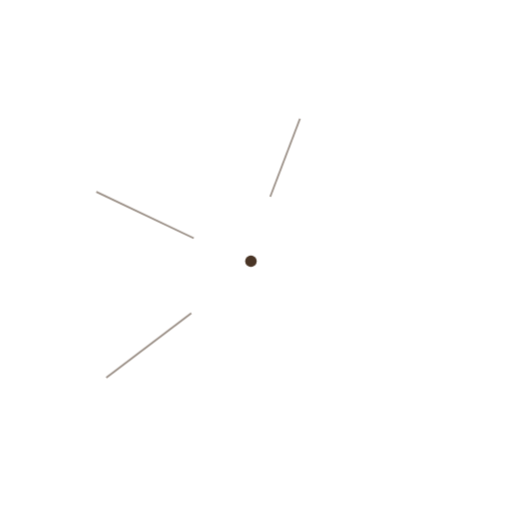
t = 0.00 s
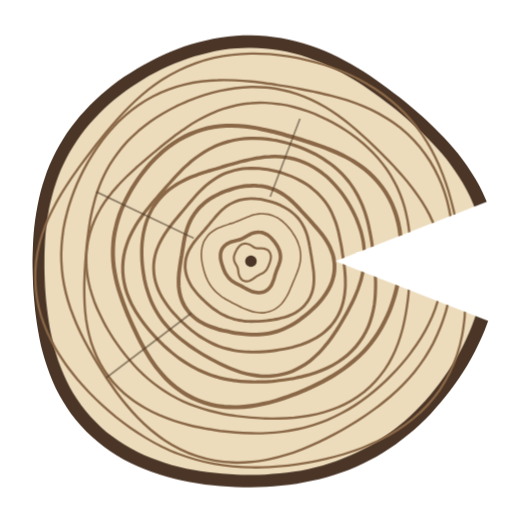
t = 1.50 s
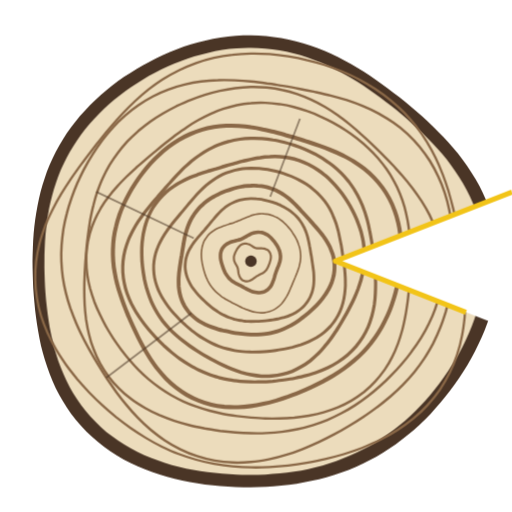
t = 1.90 s
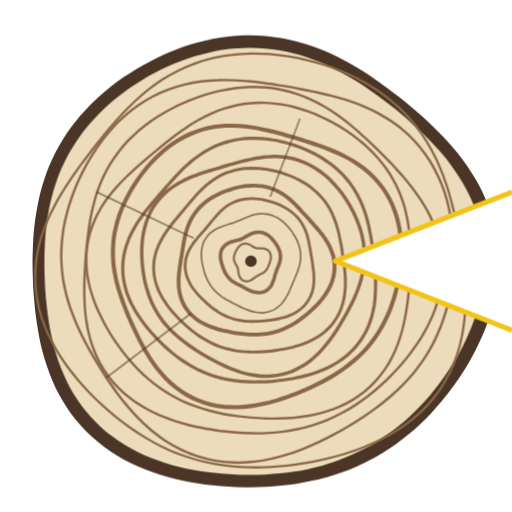
t = 2.30 s
t = 2.70 s: frame unchanged from t = 2.30 s, image omitted
t = 3.10 s: frame unchanged from t = 2.30 s, image omitted

The animated SVG that drew these frames (rendered in a browser with its animation timeline set to each time). Animation: 2 CSS @keyframes rules; one cycle of 3.10 s.

<svg viewBox="0 0 400 400" xmlns="http://www.w3.org/2000/svg" width="400" height="400">
<style>
.bark{fill:#4a3526}.wood{fill:#ecdcbc}.ring{stroke:#8a6847;stroke-linecap:round}
.check{stroke:#4a3526;stroke-width:1.4;opacity:.55}.pith{fill:#4a3526}
.kerf{stroke:#f2c418;stroke-width:4;stroke-linejoin:round}
@media (prefers-reduced-motion:no-preference){
.ring{stroke-dasharray:1200;stroke-dashoffset:1200;animation:g 1.6s cubic-bezier(.3,.6,.2,1) forwards;animation-delay:calc(var(--i)*70ms)}
.kerf{stroke-dasharray:340;stroke-dashoffset:340;animation:g .7s ease-out 1.5s forwards}
.wood,.bark{animation:f .6s ease-out both}}
@keyframes g{to{stroke-dashoffset:0}}@keyframes f{from{opacity:0}}
</style><defs><clipPath id="notch"><path d="M0 0H400V400H0Z M400 150 L262 204 L400 258Z" clip-rule="evenodd"/></clipPath></defs>
<g clip-path="url(#notch)">
<path class="bark" d="M389.4 204.0C389.5 208.1 389.3 212.2 388.9 216.3C388.5 220.3 388.0 224.4 387.2 228.4C386.5 232.4 385.6 236.4 384.5 240.4C383.4 244.3 382.2 248.2 380.9 252.0C379.5 255.9 378.0 259.7 376.4 263.4C374.7 267.1 373.0 270.8 371.1 274.4C369.3 278.0 367.3 281.5 365.3 285.0C363.2 288.4 361.1 291.9 358.8 295.2C356.6 298.5 354.3 301.8 351.8 305.0C349.4 308.2 346.9 311.3 344.3 314.4C341.7 317.5 339.1 320.4 336.3 323.4C333.5 326.3 330.7 329.1 327.8 331.8C324.8 334.5 321.8 337.2 318.7 339.7C315.6 342.3 312.4 344.7 309.2 347.1C305.9 349.4 302.5 351.6 299.1 353.7C295.7 355.8 292.2 357.8 288.6 359.6C285.1 361.5 281.4 363.2 277.8 364.8C274.1 366.4 270.3 367.9 266.6 369.2C262.8 370.6 258.9 371.8 255.1 372.9C251.2 373.9 247.3 374.9 243.4 375.7C239.5 376.6 235.6 377.3 231.7 377.9C227.7 378.5 223.8 379.0 219.8 379.4C215.9 379.8 211.9 380.1 207.9 380.3C203.9 380.5 200.0 380.6 196.0 380.7C192.0 380.7 188.1 380.6 184.1 380.5C180.1 380.3 176.1 380.1 172.1 379.7C168.2 379.4 164.2 379.0 160.2 378.5C156.2 378.0 152.3 377.3 148.3 376.6C144.4 375.9 140.4 375.1 136.5 374.1C132.6 373.1 128.6 372.0 124.8 370.8C120.9 369.6 117.0 368.3 113.3 366.7C109.5 365.2 105.7 363.6 102.1 361.8C98.4 360.0 94.8 358.0 91.4 355.9C87.9 353.8 84.5 351.5 81.3 349.1C78.0 346.6 74.8 344.0 71.9 341.3C68.9 338.6 66.0 335.7 63.3 332.7C60.6 329.7 58.1 326.6 55.7 323.4C53.3 320.1 51.1 316.8 49.1 313.4C47.0 309.9 45.2 306.4 43.4 302.9C41.7 299.3 40.2 295.7 38.8 292.0C37.4 288.4 36.1 284.7 35.0 281.0C33.9 277.3 32.9 273.6 32.0 269.9C31.2 266.2 30.4 262.4 29.8 258.7C29.1 255.0 28.6 251.3 28.1 247.6C27.6 244.0 27.2 240.3 26.9 236.6C26.5 233.0 26.3 229.3 26.0 225.7C25.8 222.1 25.7 218.5 25.6 214.8C25.5 211.2 25.4 207.6 25.4 204.0C25.5 200.4 25.5 196.8 25.7 193.2C25.8 189.6 26.0 185.9 26.3 182.3C26.6 178.7 27.0 175.1 27.5 171.5C28.0 167.9 28.6 164.3 29.3 160.7C30.0 157.1 30.8 153.5 31.7 149.9C32.6 146.3 33.7 142.8 34.9 139.3C36.0 135.7 37.4 132.2 38.8 128.8C40.3 125.4 41.9 122.0 43.6 118.6C45.3 115.3 47.2 112.0 49.2 108.8C51.2 105.6 53.3 102.5 55.5 99.5C57.8 96.4 60.2 93.4 62.6 90.5C65.1 87.7 67.7 84.9 70.4 82.1C73.1 79.4 75.8 76.8 78.7 74.3C81.6 71.7 84.5 69.3 87.6 66.9C90.6 64.6 93.7 62.3 96.9 60.1C100.1 58.0 103.3 55.9 106.6 53.9C110.0 51.9 113.3 50.0 116.8 48.2C120.2 46.4 123.7 44.6 127.3 43.0C130.8 41.4 134.4 39.9 138.1 38.5C141.8 37.1 145.5 35.8 149.2 34.7C153.0 33.5 156.8 32.5 160.6 31.6C164.5 30.7 168.4 30.0 172.3 29.4C176.2 28.8 180.2 28.3 184.1 28.0C188.1 27.7 192.0 27.6 196.0 27.6C200.0 27.6 203.9 27.8 207.9 28.1C211.8 28.5 215.8 29.0 219.7 29.7C223.5 30.4 227.4 31.2 231.2 32.2C235.0 33.2 238.8 34.3 242.5 35.6C246.2 36.8 249.9 38.2 253.5 39.7C257.1 41.3 260.6 42.9 264.1 44.6C267.5 46.3 270.9 48.2 274.3 50.1C277.6 52.0 280.9 54.0 284.1 56.0C287.3 58.0 290.5 60.2 293.6 62.3C296.7 64.5 299.8 66.7 302.8 68.9C305.9 71.2 308.9 73.5 311.9 75.8C314.8 78.2 317.8 80.6 320.7 83.0C323.6 85.5 326.5 88.0 329.4 90.5C332.2 93.1 335.1 95.7 337.9 98.4C340.6 101.1 343.4 103.9 346.1 106.7C348.8 109.6 351.4 112.5 354.0 115.5C356.6 118.5 359.1 121.6 361.5 124.8C363.9 128.1 366.2 131.4 368.3 134.8C370.5 138.2 372.6 141.7 374.5 145.2C376.3 148.8 378.1 152.5 379.7 156.3C381.2 160.0 382.7 163.9 383.9 167.8C385.1 171.6 386.1 175.6 386.9 179.6C387.7 183.6 388.4 187.7 388.8 191.7C389.2 195.8 389.4 199.9 389.4 204.0Z"/>
<path class="wood" d="M378.7 204.0C378.7 207.9 378.5 211.7 378.2 215.6C377.8 219.4 377.3 223.3 376.6 227.1C375.9 230.9 375.0 234.6 374.0 238.4C373.1 242.1 371.9 245.8 370.6 249.4C369.3 253.0 367.9 256.6 366.4 260.1C364.9 263.6 363.2 267.1 361.5 270.5C359.8 273.9 357.9 277.2 356.0 280.5C354.0 283.8 352.0 287.0 349.9 290.2C347.8 293.3 345.6 296.4 343.3 299.5C341.0 302.5 338.6 305.5 336.2 308.4C333.8 311.2 331.2 314.1 328.6 316.8C326.0 319.6 323.3 322.2 320.6 324.8C317.8 327.4 314.9 329.9 312.0 332.3C309.1 334.7 306.1 337.0 303.0 339.2C299.9 341.4 296.7 343.5 293.5 345.5C290.3 347.5 286.9 349.4 283.6 351.1C280.2 352.9 276.8 354.5 273.3 356.0C269.8 357.6 266.3 358.9 262.7 360.2C259.1 361.5 255.5 362.6 251.9 363.7C248.2 364.7 244.5 365.6 240.9 366.4C237.2 367.2 233.4 367.9 229.7 368.4C226.0 369.0 222.3 369.5 218.5 369.9C214.8 370.3 211.0 370.5 207.3 370.7C203.5 370.9 199.8 371.0 196.0 371.0C192.2 371.1 188.5 371.0 184.7 370.8C181.0 370.7 177.2 370.5 173.5 370.1C169.7 369.8 165.9 369.4 162.2 368.9C158.4 368.4 154.7 367.8 150.9 367.1C147.2 366.4 143.5 365.6 139.8 364.7C136.1 363.8 132.4 362.8 128.7 361.6C125.1 360.4 121.4 359.1 117.9 357.7C114.3 356.3 110.8 354.7 107.3 353.0C103.9 351.3 100.5 349.4 97.2 347.4C93.9 345.4 90.7 343.3 87.7 341.0C84.6 338.7 81.6 336.2 78.8 333.6C76.0 331.1 73.3 328.3 70.7 325.5C68.2 322.7 65.8 319.7 63.5 316.7C61.3 313.7 59.2 310.5 57.2 307.3C55.3 304.1 53.5 300.7 51.9 297.4C50.3 294.0 48.8 290.6 47.5 287.2C46.1 283.7 44.9 280.3 43.9 276.8C42.8 273.3 41.9 269.8 41.0 266.3C40.2 262.8 39.5 259.2 38.8 255.7C38.2 252.2 37.7 248.8 37.2 245.3C36.7 241.8 36.4 238.3 36.0 234.9C35.7 231.4 35.4 228.0 35.2 224.5C35.0 221.1 34.9 217.7 34.8 214.3C34.7 210.8 34.6 207.4 34.7 204.0C34.7 200.6 34.7 197.2 34.9 193.8C35.0 190.3 35.2 186.9 35.5 183.5C35.8 180.1 36.2 176.7 36.7 173.3C37.1 169.8 37.7 166.4 38.3 163.0C39.0 159.6 39.8 156.2 40.7 152.9C41.5 149.5 42.5 146.1 43.7 142.8C44.8 139.5 46.1 136.2 47.4 132.9C48.8 129.7 50.3 126.5 52.0 123.3C53.6 120.2 55.4 117.1 57.3 114.1C59.2 111.1 61.2 108.1 63.3 105.2C65.4 102.3 67.7 99.5 70.0 96.8C72.3 94.1 74.8 91.4 77.3 88.9C79.8 86.3 82.5 83.8 85.2 81.4C87.9 79.0 90.7 76.7 93.6 74.5C96.4 72.3 99.4 70.1 102.4 68.1C105.4 66.0 108.5 64.1 111.6 62.2C114.7 60.3 117.9 58.5 121.2 56.8C124.4 55.1 127.7 53.5 131.1 51.9C134.4 50.4 137.8 49.0 141.3 47.7C144.8 46.4 148.3 45.2 151.8 44.1C155.4 43.0 159.0 42.0 162.6 41.2C166.2 40.3 169.9 39.6 173.6 39.0C177.3 38.5 181.0 38.0 184.8 37.8C188.5 37.5 192.3 37.3 196.0 37.4C199.7 37.4 203.5 37.6 207.2 37.9C211.0 38.2 214.7 38.7 218.4 39.3C222.0 39.9 225.7 40.7 229.3 41.7C232.9 42.6 236.5 43.6 240.0 44.8C243.5 46.0 246.9 47.3 250.3 48.7C253.7 50.2 257.1 51.7 260.3 53.3C263.6 54.9 266.8 56.7 270.0 58.4C273.2 60.2 276.3 62.1 279.3 64.0C282.4 65.9 285.4 67.9 288.3 70.0C291.3 72.0 294.2 74.1 297.1 76.2C300.0 78.4 302.8 80.5 305.6 82.8C308.4 85.0 311.2 87.3 314.0 89.6C316.7 91.9 319.5 94.3 322.2 96.7C324.9 99.1 327.5 101.6 330.2 104.1C332.8 106.7 335.4 109.3 337.9 112.0C340.5 114.7 343.0 117.5 345.4 120.3C347.8 123.2 350.2 126.1 352.4 129.2C354.6 132.2 356.8 135.4 358.8 138.6C360.9 141.8 362.8 145.1 364.6 148.5C366.4 151.9 368.0 155.4 369.5 158.9C371.0 162.5 372.3 166.1 373.4 169.8C374.6 173.4 375.5 177.2 376.3 181.0C377.1 184.8 377.6 188.6 378.0 192.4C378.4 196.3 378.6 200.1 378.7 204.0Z"/>
<g class="growth" fill="none"><path class="ring" style="--i:0" d="M211.0 204.0C210.9 204.4 210.8 204.8 210.7 205.2C210.5 205.6 210.4 206.0 210.2 206.4C210.1 206.8 209.9 207.2 209.8 207.6C209.6 208.0 209.5 208.3 209.3 208.7C209.1 209.1 208.9 209.4 208.7 209.8C208.5 210.1 208.3 210.4 208.1 210.8C207.8 211.1 207.6 211.4 207.3 211.7C207.0 212.0 206.7 212.2 206.4 212.5C206.1 212.7 205.8 212.9 205.4 213.2C205.1 213.4 204.8 213.5 204.4 213.7C204.1 213.9 203.7 214.1 203.4 214.2C203.0 214.4 202.7 214.5 202.4 214.7C202.0 214.9 201.7 215.0 201.4 215.2C201.1 215.4 200.8 215.6 200.4 215.8C200.1 216.0 199.8 216.3 199.5 216.5C199.1 216.7 198.8 217.0 198.4 217.3C198.0 217.5 197.7 217.8 197.3 218.1C196.9 218.3 196.4 218.6 196.0 218.8C195.6 219.0 195.1 219.2 194.6 219.4C194.1 219.5 193.6 219.6 193.1 219.7C192.7 219.7 192.1 219.7 191.7 219.7C191.2 219.6 190.7 219.5 190.3 219.3C189.8 219.1 189.4 218.8 189.0 218.5C188.6 218.2 188.3 217.9 188.0 217.5C187.7 217.1 187.4 216.6 187.2 216.2C187.0 215.7 186.8 215.3 186.7 214.8C186.5 214.3 186.4 213.8 186.3 213.4C186.2 212.9 186.2 212.5 186.1 212.0C186.1 211.6 186.0 211.2 186.0 210.8C185.9 210.4 185.8 210.1 185.7 209.7C185.7 209.4 185.6 209.1 185.4 208.8C185.3 208.5 185.2 208.2 185.0 207.9C184.9 207.6 184.7 207.3 184.5 207.0C184.4 206.7 184.2 206.4 184.0 206.1C183.8 205.7 183.6 205.4 183.5 205.1C183.3 204.7 183.2 204.4 183.0 204.0C182.9 203.6 182.8 203.3 182.8 202.9C182.7 202.5 182.7 202.1 182.7 201.7C182.7 201.3 182.7 200.9 182.7 200.6C182.8 200.2 182.9 199.8 183.0 199.4C183.1 199.0 183.2 198.7 183.4 198.3C183.5 197.9 183.7 197.5 183.8 197.2C184.0 196.8 184.2 196.5 184.4 196.1C184.6 195.7 184.7 195.4 185.0 195.0C185.2 194.7 185.4 194.3 185.6 193.9C185.9 193.6 186.1 193.3 186.4 192.9C186.7 192.6 187.0 192.3 187.3 192.0C187.7 191.7 188.0 191.4 188.4 191.2C188.7 191.0 189.1 190.8 189.6 190.6C190.0 190.5 190.4 190.3 190.9 190.3C191.3 190.2 191.8 190.2 192.2 190.3C192.7 190.3 193.1 190.4 193.5 190.5C194.0 190.6 194.4 190.8 194.8 191.0C195.2 191.2 195.6 191.4 196.0 191.6C196.4 191.9 196.7 192.1 197.1 192.3C197.4 192.5 197.7 192.8 198.0 192.9C198.3 193.1 198.6 193.3 198.9 193.4C199.2 193.6 199.5 193.7 199.8 193.8C200.2 193.9 200.5 193.9 200.8 193.9C201.2 194.0 201.6 194.0 202.0 194.0C202.4 194.0 202.8 193.9 203.3 193.9C203.7 193.9 204.2 193.9 204.7 194.0C205.1 194.0 205.6 194.1 206.1 194.2C206.6 194.3 207.1 194.4 207.6 194.6C208.0 194.8 208.5 195.0 208.9 195.2C209.3 195.5 209.7 195.8 210.0 196.2C210.3 196.5 210.6 196.9 210.8 197.3C211.0 197.7 211.2 198.1 211.3 198.6C211.5 199.0 211.5 199.5 211.6 200.0C211.6 200.4 211.6 200.9 211.6 201.3C211.5 201.8 211.4 202.3 211.4 202.7C211.3 203.1 211.2 203.6 211.0 204.0Z" stroke-width="1.7"/><path class="ring" style="--i:1" d="M218.7 204.0C218.5 204.6 218.3 205.3 218.1 205.9C218.0 206.5 217.7 207.1 217.5 207.7C217.3 208.3 217.0 208.8 216.8 209.4C216.5 210.0 216.3 210.5 216.1 211.1C215.9 211.7 215.7 212.2 215.5 212.8C215.3 213.4 215.1 214.0 214.9 214.6C214.7 215.2 214.6 215.8 214.4 216.5C214.2 217.1 214.0 217.8 213.8 218.5C213.5 219.1 213.3 219.8 213.0 220.5C212.7 221.2 212.4 221.9 212.1 222.6C211.7 223.2 211.3 223.9 210.8 224.5C210.3 225.1 209.8 225.6 209.2 226.1C208.6 226.6 207.9 227.1 207.3 227.4C206.6 227.8 205.8 228.1 205.1 228.3C204.4 228.5 203.6 228.6 202.8 228.6C202.0 228.7 201.2 228.6 200.5 228.5C199.7 228.4 198.9 228.3 198.2 228.1C197.4 227.9 196.7 227.6 196.0 227.3C195.3 227.0 194.6 226.7 194.0 226.4C193.3 226.1 192.7 225.7 192.1 225.4C191.5 225.1 190.9 224.8 190.4 224.5C189.8 224.1 189.2 223.8 188.7 223.5C188.1 223.3 187.6 223.0 187.0 222.7C186.5 222.4 185.9 222.1 185.4 221.9C184.8 221.6 184.3 221.3 183.7 221.0C183.2 220.7 182.7 220.4 182.1 220.0C181.6 219.7 181.1 219.3 180.6 218.9C180.1 218.5 179.7 218.1 179.2 217.7C178.8 217.2 178.4 216.7 178.0 216.2C177.6 215.8 177.2 215.2 176.9 214.7C176.5 214.2 176.2 213.6 175.9 213.1C175.6 212.5 175.4 211.9 175.1 211.4C174.9 210.8 174.6 210.2 174.4 209.6C174.2 209.0 174.0 208.4 173.8 207.8C173.6 207.2 173.4 206.6 173.2 205.9C173.0 205.3 172.8 204.7 172.7 204.0C172.5 203.3 172.4 202.7 172.3 202.0C172.2 201.3 172.2 200.6 172.2 199.9C172.2 199.2 172.2 198.5 172.3 197.9C172.5 197.2 172.6 196.5 172.9 195.8C173.1 195.2 173.4 194.5 173.8 193.9C174.1 193.4 174.6 192.8 175.1 192.3C175.6 191.8 176.1 191.3 176.7 190.9C177.3 190.5 177.9 190.1 178.5 189.8C179.2 189.5 179.8 189.2 180.5 189.0C181.2 188.7 181.8 188.6 182.5 188.4C183.1 188.2 183.8 188.1 184.4 187.9C185.0 187.8 185.6 187.6 186.2 187.5C186.7 187.3 187.3 187.2 187.8 187.0C188.3 186.8 188.9 186.6 189.4 186.3C189.9 186.1 190.4 185.8 190.9 185.5C191.4 185.2 191.9 184.9 192.5 184.6C193.0 184.3 193.6 183.9 194.2 183.6C194.7 183.3 195.4 183.0 196.0 182.7C196.6 182.4 197.3 182.1 198.0 181.9C198.7 181.7 199.4 181.6 200.1 181.5C200.8 181.4 201.5 181.3 202.3 181.4C203.0 181.4 203.7 181.5 204.4 181.6C205.1 181.8 205.8 182.0 206.5 182.3C207.1 182.5 207.8 182.9 208.4 183.2C209.0 183.6 209.6 184.0 210.1 184.4C210.7 184.9 211.2 185.4 211.7 185.8C212.2 186.3 212.7 186.8 213.1 187.4C213.6 187.9 214.0 188.4 214.5 189.0C214.9 189.5 215.3 190.1 215.6 190.7C216.0 191.2 216.4 191.8 216.7 192.4C217.0 193.0 217.4 193.6 217.6 194.2C217.9 194.8 218.2 195.5 218.4 196.1C218.6 196.7 218.7 197.4 218.8 198.1C219.0 198.7 219.0 199.4 219.1 200.1C219.1 200.7 219.1 201.4 219.0 202.0C218.9 202.7 218.8 203.4 218.7 204.0Z" stroke-width="2.8"/><path class="ring" style="--i:2" d="M234.6 204.0C234.4 205.1 234.2 206.2 233.9 207.2C233.7 208.3 233.4 209.3 233.0 210.3C232.7 211.4 232.3 212.3 231.9 213.3C231.5 214.3 231.1 215.3 230.7 216.3C230.3 217.2 229.9 218.2 229.5 219.2C229.1 220.1 228.7 221.1 228.3 222.1C227.9 223.1 227.5 224.1 227.0 225.1C226.6 226.1 226.2 227.1 225.7 228.1C225.2 229.2 224.7 230.2 224.1 231.3C223.5 232.3 222.9 233.3 222.2 234.3C221.5 235.3 220.8 236.3 220.0 237.2C219.1 238.1 218.2 239.0 217.3 239.7C216.3 240.5 215.3 241.2 214.2 241.8C213.1 242.4 211.9 242.9 210.7 243.3C209.6 243.7 208.3 243.9 207.1 244.1C205.8 244.3 204.6 244.3 203.3 244.3C202.1 244.2 200.8 244.1 199.6 243.9C198.4 243.7 197.2 243.4 196.0 243.0C194.8 242.7 193.7 242.3 192.6 241.8C191.5 241.4 190.4 240.9 189.4 240.5C188.3 240.0 187.3 239.5 186.3 239.0C185.3 238.5 184.4 238.0 183.4 237.5C182.5 237.0 181.5 236.5 180.6 236.0C179.7 235.5 178.7 235.0 177.8 234.5C176.9 234.0 176.0 233.5 175.1 232.9C174.2 232.4 173.3 231.8 172.5 231.2C171.6 230.6 170.8 229.9 170.0 229.2C169.2 228.5 168.4 227.8 167.7 227.0C167.0 226.3 166.3 225.5 165.6 224.6C165.0 223.8 164.4 222.9 163.8 222.0C163.3 221.1 162.8 220.2 162.3 219.3C161.8 218.3 161.4 217.3 161.0 216.4C160.6 215.4 160.2 214.4 159.9 213.4C159.6 212.4 159.3 211.4 159.0 210.3C158.7 209.3 158.5 208.3 158.3 207.2C158.0 206.1 157.8 205.1 157.7 204.0C157.5 202.9 157.4 201.8 157.3 200.7C157.3 199.6 157.2 198.5 157.3 197.4C157.4 196.3 157.5 195.1 157.7 194.0C157.8 192.9 158.1 191.8 158.5 190.8C158.8 189.7 159.3 188.6 159.8 187.6C160.4 186.6 161.0 185.7 161.7 184.8C162.4 183.9 163.2 183.1 164.0 182.3C164.9 181.5 165.8 180.8 166.8 180.2C167.7 179.6 168.7 179.0 169.7 178.5C170.7 178.0 171.8 177.6 172.8 177.2C173.8 176.8 174.8 176.4 175.9 176.1C176.9 175.7 177.8 175.4 178.8 175.1C179.8 174.8 180.7 174.5 181.7 174.2C182.6 173.9 183.5 173.5 184.4 173.2C185.4 172.8 186.3 172.4 187.2 172.1C188.1 171.7 189.0 171.2 190.0 170.8C190.9 170.4 191.9 170.0 192.9 169.6C193.9 169.2 194.9 168.8 196.0 168.4C197.1 168.1 198.2 167.8 199.3 167.5C200.4 167.3 201.6 167.1 202.7 167.0C203.9 166.9 205.1 166.9 206.2 167.0C207.4 167.0 208.6 167.2 209.7 167.4C210.9 167.7 212.0 168.0 213.1 168.4C214.2 168.9 215.3 169.4 216.3 169.9C217.3 170.5 218.3 171.1 219.2 171.8C220.2 172.5 221.1 173.3 221.9 174.0C222.8 174.8 223.6 175.6 224.4 176.5C225.1 177.3 225.9 178.2 226.6 179.1C227.3 180.0 228.0 180.9 228.6 181.9C229.2 182.8 229.8 183.8 230.4 184.7C231.0 185.7 231.5 186.7 232.0 187.7C232.4 188.8 232.9 189.8 233.2 190.9C233.6 191.9 233.9 193.0 234.2 194.1C234.4 195.2 234.6 196.3 234.7 197.4C234.8 198.5 234.9 199.6 234.9 200.7C234.8 201.8 234.7 202.9 234.6 204.0Z" stroke-width="1.3"/><path class="ring" style="--i:3" d="M243.8 204.0C244.0 205.4 244.2 206.7 244.4 208.1C244.6 209.5 244.8 210.9 245.0 212.4C245.1 213.8 245.2 215.3 245.2 216.8C245.3 218.3 245.2 219.8 245.1 221.3C245.0 222.9 244.8 224.4 244.4 225.9C244.1 227.4 243.6 228.9 243.0 230.3C242.5 231.8 241.8 233.2 240.9 234.5C240.1 235.8 239.2 237.1 238.1 238.3C237.1 239.5 235.9 240.5 234.7 241.5C233.5 242.5 232.1 243.4 230.8 244.2C229.4 245.0 228.0 245.7 226.5 246.3C225.1 246.9 223.6 247.4 222.1 247.9C220.6 248.3 219.1 248.7 217.6 249.0C216.1 249.3 214.7 249.6 213.2 249.8C211.7 250.0 210.3 250.2 208.8 250.4C207.4 250.6 205.9 250.7 204.5 250.8C203.1 250.9 201.7 251.0 200.2 251.0C198.8 251.1 197.4 251.1 196.0 251.1C194.6 251.0 193.2 251.0 191.8 250.9C190.4 250.7 189.0 250.6 187.6 250.3C186.2 250.1 184.8 249.8 183.4 249.5C182.1 249.1 180.7 248.7 179.4 248.2C178.1 247.7 176.8 247.1 175.6 246.5C174.3 245.9 173.1 245.3 171.9 244.6C170.7 243.8 169.5 243.1 168.4 242.3C167.2 241.5 166.1 240.7 165.0 239.8C163.9 238.9 162.9 238.1 161.8 237.1C160.8 236.2 159.8 235.3 158.8 234.3C157.7 233.3 156.7 232.4 155.8 231.3C154.8 230.3 153.9 229.2 153.0 228.1C152.0 227.0 151.2 225.8 150.3 224.7C149.5 223.5 148.7 222.2 148.1 220.9C147.4 219.6 146.8 218.3 146.3 216.9C145.8 215.6 145.4 214.1 145.1 212.7C144.8 211.3 144.6 209.8 144.6 208.4C144.6 206.9 144.7 205.4 144.9 204.0C145.1 202.6 145.4 201.1 145.9 199.7C146.3 198.4 146.9 197.0 147.5 195.7C148.2 194.4 148.9 193.2 149.7 192.0C150.4 190.8 151.3 189.6 152.1 188.5C153.0 187.4 153.9 186.4 154.7 185.3C155.6 184.3 156.5 183.3 157.3 182.4C158.2 181.4 159.1 180.4 159.9 179.5C160.7 178.5 161.5 177.6 162.3 176.6C163.1 175.6 163.9 174.7 164.7 173.7C165.5 172.7 166.3 171.7 167.2 170.7C168.0 169.7 168.9 168.7 169.8 167.7C170.7 166.7 171.6 165.7 172.6 164.7C173.6 163.8 174.7 162.9 175.8 162.0C176.9 161.2 178.1 160.4 179.4 159.6C180.6 158.9 181.9 158.3 183.2 157.7C184.5 157.1 185.9 156.7 187.3 156.3C188.7 155.9 190.2 155.6 191.6 155.4C193.1 155.2 194.5 155.1 196.0 155.1C197.5 155.1 198.9 155.1 200.4 155.3C201.9 155.4 203.3 155.6 204.8 155.8C206.2 156.1 207.6 156.4 209.0 156.8C210.5 157.1 211.9 157.5 213.3 158.0C214.6 158.5 216.0 159.0 217.4 159.6C218.7 160.1 220.0 160.8 221.3 161.4C222.6 162.1 223.9 162.9 225.1 163.7C226.3 164.5 227.5 165.4 228.6 166.3C229.7 167.2 230.8 168.2 231.8 169.3C232.8 170.3 233.7 171.5 234.5 172.6C235.4 173.8 236.1 175.0 236.8 176.3C237.5 177.5 238.1 178.8 238.6 180.1C239.2 181.4 239.6 182.8 240.0 184.1C240.4 185.4 240.7 186.8 241.0 188.1C241.3 189.4 241.6 190.8 241.8 192.1C242.1 193.4 242.3 194.7 242.5 196.0C242.7 197.4 242.9 198.7 243.2 200.0C243.4 201.3 243.6 202.6 243.8 204.0Z" stroke-width="2.2"/><path class="ring" style="--i:4" d="M261.0 204.0C261.3 205.8 261.4 207.7 261.3 209.5C261.3 211.4 261.0 213.2 260.7 215.1C260.3 216.9 259.8 218.7 259.2 220.4C258.5 222.2 257.8 223.9 256.9 225.5C256.0 227.1 255.1 228.7 254.0 230.2C253.0 231.8 251.9 233.2 250.7 234.6C249.5 236.0 248.3 237.4 247.1 238.7C245.8 240.0 244.5 241.2 243.2 242.4C241.9 243.6 240.6 244.8 239.2 245.9C237.8 247.0 236.5 248.1 235.0 249.1C233.6 250.2 232.2 251.2 230.7 252.1C229.2 253.0 227.7 253.9 226.2 254.7C224.6 255.5 223.1 256.3 221.5 257.0C219.9 257.6 218.2 258.3 216.6 258.8C214.9 259.3 213.2 259.7 211.5 260.1C209.8 260.5 208.1 260.7 206.3 260.9C204.6 261.1 202.9 261.2 201.2 261.3C199.4 261.4 197.7 261.3 196.0 261.3C194.3 261.2 192.6 261.1 190.9 260.9C189.2 260.8 187.5 260.5 185.8 260.3C184.1 260.1 182.4 259.8 180.7 259.5C179.0 259.2 177.3 258.9 175.6 258.5C173.9 258.1 172.1 257.7 170.4 257.2C168.7 256.7 167.0 256.1 165.3 255.5C163.6 254.9 162.0 254.2 160.3 253.4C158.7 252.6 157.1 251.7 155.5 250.8C154.0 249.8 152.5 248.7 151.2 247.5C149.8 246.3 148.5 245.0 147.3 243.6C146.2 242.2 145.1 240.7 144.2 239.2C143.3 237.6 142.5 236.0 141.9 234.3C141.2 232.6 140.8 230.9 140.4 229.2C140.0 227.4 139.8 225.7 139.6 223.9C139.5 222.2 139.5 220.4 139.5 218.7C139.5 217.0 139.7 215.3 139.8 213.6C140.0 211.9 140.2 210.3 140.4 208.7C140.6 207.1 140.9 205.6 141.1 204.0C141.4 202.4 141.6 200.9 141.9 199.4C142.1 197.9 142.4 196.4 142.6 194.9C142.9 193.4 143.1 191.8 143.4 190.3C143.6 188.8 143.9 187.3 144.2 185.7C144.6 184.2 144.9 182.6 145.4 181.1C145.8 179.6 146.3 178.0 146.9 176.5C147.5 175.0 148.1 173.4 148.9 172.0C149.6 170.5 150.4 169.1 151.4 167.7C152.3 166.3 153.3 165.0 154.4 163.7C155.5 162.4 156.7 161.2 158.0 160.1C159.2 158.9 160.6 157.8 161.9 156.8C163.3 155.8 164.8 154.9 166.2 154.0C167.7 153.1 169.2 152.3 170.8 151.6C172.3 150.8 173.9 150.1 175.5 149.5C177.2 148.9 178.8 148.3 180.5 147.8C182.1 147.3 183.8 146.8 185.5 146.4C187.2 146.0 189.0 145.7 190.7 145.4C192.5 145.2 194.2 145.0 196.0 145.0C197.8 144.9 199.6 144.9 201.3 145.1C203.1 145.2 204.9 145.4 206.6 145.8C208.3 146.1 210.0 146.6 211.7 147.2C213.4 147.7 215.0 148.4 216.6 149.2C218.1 150.0 219.7 150.8 221.1 151.8C222.6 152.7 223.9 153.7 225.3 154.8C226.6 155.9 227.9 157.0 229.1 158.2C230.3 159.3 231.5 160.5 232.6 161.7C233.8 162.9 234.8 164.1 235.9 165.3C237.0 166.5 238.1 167.7 239.2 168.9C240.3 170.1 241.3 171.3 242.4 172.5C243.5 173.7 244.6 174.9 245.7 176.2C246.8 177.4 247.9 178.7 249.0 180.0C250.1 181.3 251.2 182.7 252.3 184.1C253.3 185.6 254.4 187.0 255.3 188.6C256.2 190.1 257.1 191.7 257.9 193.4C258.6 195.1 259.3 196.8 259.9 198.6C260.4 200.3 260.8 202.2 261.0 204.0Z" stroke-width="3.0"/><path class="ring" style="--i:5" d="M268.4 204.0C268.7 206.0 269.0 208.1 269.2 210.2C269.4 212.3 269.6 214.4 269.7 216.6C269.8 218.8 269.8 221.0 269.8 223.2C269.7 225.4 269.5 227.6 269.2 229.9C268.9 232.1 268.5 234.3 267.9 236.5C267.3 238.7 266.6 240.9 265.7 243.0C264.8 245.1 263.7 247.2 262.4 249.1C261.2 251.1 259.8 252.9 258.3 254.7C256.7 256.4 255.0 258.0 253.2 259.5C251.4 261.0 249.5 262.3 247.5 263.6C245.5 264.8 243.4 265.8 241.3 266.8C239.2 267.8 237.1 268.6 234.9 269.4C232.7 270.1 230.5 270.7 228.3 271.3C226.2 271.8 224.0 272.3 221.8 272.7C219.6 273.1 217.4 273.5 215.3 273.8C213.1 274.1 211.0 274.3 208.8 274.5C206.7 274.7 204.5 274.8 202.4 274.9C200.3 275.0 198.1 275.0 196.0 275.0C193.9 274.9 191.7 274.8 189.6 274.6C187.5 274.4 185.4 274.2 183.3 273.8C181.2 273.4 179.1 273.0 177.1 272.4C175.1 271.9 173.0 271.2 171.0 270.5C169.1 269.8 167.1 268.9 165.2 268.0C163.3 267.1 161.5 266.1 159.7 265.0C157.9 263.9 156.1 262.8 154.4 261.6C152.7 260.4 151.1 259.1 149.4 257.8C147.8 256.5 146.2 255.2 144.7 253.8C143.1 252.4 141.6 250.9 140.2 249.5C138.7 248.0 137.2 246.4 135.8 244.9C134.4 243.3 133.1 241.7 131.8 240.0C130.5 238.3 129.2 236.5 128.1 234.7C126.9 232.9 125.8 231.0 124.9 229.1C123.9 227.2 123.1 225.2 122.4 223.1C121.7 221.1 121.1 219.0 120.7 216.9C120.3 214.8 120.1 212.6 120.0 210.4C119.9 208.3 120.0 206.1 120.3 204.0C120.6 201.9 121.0 199.7 121.6 197.7C122.2 195.6 123.0 193.6 123.8 191.7C124.7 189.7 125.7 187.8 126.7 186.0C127.8 184.2 128.9 182.4 130.1 180.7C131.2 179.0 132.5 177.4 133.7 175.8C134.9 174.2 136.2 172.7 137.4 171.2C138.7 169.7 139.9 168.2 141.1 166.7C142.4 165.3 143.6 163.8 144.8 162.3C146.0 160.9 147.2 159.4 148.5 157.9C149.7 156.5 151.0 155.0 152.3 153.5C153.6 152.0 155.0 150.6 156.4 149.1C157.8 147.7 159.3 146.3 160.8 144.9C162.4 143.6 164.0 142.3 165.8 141.1C167.5 139.9 169.3 138.7 171.1 137.7C173.0 136.7 174.9 135.8 176.9 135.0C178.9 134.2 181.0 133.6 183.1 133.0C185.2 132.5 187.3 132.1 189.5 131.8C191.6 131.5 193.8 131.4 196.0 131.3C198.2 131.3 200.4 131.4 202.5 131.5C204.7 131.7 206.9 132.0 209.0 132.3C211.2 132.7 213.3 133.2 215.4 133.7C217.5 134.2 219.6 134.8 221.7 135.5C223.8 136.2 225.8 137.0 227.8 137.8C229.8 138.7 231.8 139.6 233.7 140.6C235.7 141.6 237.6 142.7 239.4 143.9C241.2 145.1 243.0 146.4 244.6 147.8C246.3 149.2 247.9 150.6 249.4 152.2C250.9 153.7 252.3 155.4 253.6 157.1C254.9 158.8 256.1 160.6 257.2 162.5C258.2 164.3 259.2 166.2 260.0 168.1C260.9 170.1 261.6 172.0 262.3 174.0C263.0 176.0 263.5 178.0 264.1 180.0C264.6 182.0 265.0 184.0 265.4 186.0C265.8 187.9 266.2 189.9 266.6 191.9C266.9 193.9 267.2 195.9 267.5 197.9C267.8 199.9 268.1 202.0 268.4 204.0Z" stroke-width="2.3"/><path class="ring" style="--i:6" d="M284.5 204.0C284.3 206.5 284.0 209.0 283.6 211.4C283.2 213.9 282.6 216.3 282.0 218.7C281.3 221.1 280.5 223.4 279.7 225.7C278.8 228.1 277.9 230.3 276.9 232.5C275.9 234.8 274.8 237.0 273.7 239.1C272.6 241.3 271.4 243.4 270.3 245.6C269.1 247.7 267.9 249.8 266.6 251.9C265.3 254.1 264.0 256.2 262.7 258.3C261.3 260.3 259.9 262.4 258.4 264.5C256.9 266.6 255.3 268.6 253.6 270.6C252.0 272.6 250.2 274.6 248.3 276.4C246.4 278.3 244.4 280.1 242.3 281.8C240.2 283.4 237.9 285.0 235.6 286.3C233.2 287.7 230.8 288.9 228.3 290.0C225.7 291.0 223.1 291.8 220.4 292.4C217.8 293.1 215.0 293.5 212.3 293.7C209.6 293.9 206.8 293.9 204.1 293.8C201.4 293.6 198.7 293.2 196.0 292.7C193.3 292.2 190.7 291.5 188.2 290.8C185.6 290.0 183.1 289.1 180.7 288.1C178.3 287.2 175.9 286.1 173.6 285.0C171.3 284.0 169.1 282.8 166.9 281.6C164.7 280.5 162.5 279.2 160.4 278.0C158.3 276.8 156.2 275.5 154.2 274.2C152.2 272.9 150.2 271.6 148.2 270.2C146.2 268.8 144.3 267.4 142.4 265.9C140.5 264.5 138.7 262.9 136.9 261.3C135.1 259.7 133.4 258.0 131.8 256.3C130.2 254.5 128.6 252.7 127.1 250.8C125.7 248.9 124.3 246.9 123.1 244.9C121.8 242.8 120.6 240.7 119.6 238.6C118.5 236.4 117.6 234.2 116.8 232.0C115.9 229.7 115.2 227.5 114.5 225.2C113.9 222.9 113.3 220.6 112.8 218.2C112.4 215.9 112.0 213.5 111.7 211.2C111.3 208.8 111.1 206.4 110.9 204.0C110.8 201.6 110.7 199.2 110.7 196.8C110.7 194.3 110.8 191.9 111.0 189.5C111.3 187.0 111.6 184.6 112.0 182.2C112.5 179.8 113.0 177.3 113.8 175.0C114.5 172.6 115.4 170.3 116.4 168.0C117.4 165.7 118.6 163.5 119.9 161.4C121.3 159.3 122.8 157.3 124.4 155.4C126.0 153.5 127.8 151.7 129.7 150.0C131.6 148.4 133.6 146.9 135.7 145.5C137.7 144.1 139.9 142.8 142.1 141.7C144.3 140.5 146.5 139.5 148.7 138.5C151.0 137.6 153.3 136.8 155.5 136.0C157.8 135.2 160.0 134.5 162.2 133.8C164.5 133.1 166.7 132.4 168.9 131.8C171.1 131.1 173.3 130.5 175.5 129.8C177.7 129.2 179.9 128.5 182.2 127.9C184.4 127.3 186.7 126.6 189.0 126.0C191.3 125.5 193.6 124.9 196.0 124.4C198.4 123.9 200.8 123.4 203.3 123.1C205.8 122.7 208.3 122.5 210.8 122.4C213.4 122.2 216.0 122.2 218.5 122.4C221.1 122.6 223.7 122.9 226.2 123.4C228.8 123.9 231.3 124.6 233.8 125.4C236.2 126.3 238.7 127.3 241.0 128.4C243.3 129.6 245.6 130.9 247.7 132.3C249.9 133.7 252.0 135.3 254.0 137.0C256.0 138.6 257.8 140.4 259.6 142.3C261.4 144.1 263.1 146.1 264.7 148.1C266.3 150.0 267.9 152.1 269.3 154.2C270.7 156.3 272.1 158.5 273.4 160.7C274.6 162.9 275.8 165.1 276.9 167.4C278.0 169.7 279.0 172.0 279.8 174.4C280.7 176.8 281.5 179.2 282.2 181.6C282.8 184.0 283.4 186.5 283.8 189.0C284.2 191.5 284.4 194.0 284.6 196.5C284.7 199.0 284.7 201.5 284.5 204.0Z" stroke-width="2.7"/><path class="ring" style="--i:7" d="M292.3 204.0C292.6 206.7 292.8 209.5 293.0 212.2C293.2 215.0 293.3 217.8 293.4 220.7C293.4 223.5 293.4 226.4 293.2 229.3C293.1 232.2 292.8 235.1 292.4 238.0C291.9 240.9 291.3 243.9 290.5 246.8C289.7 249.6 288.8 252.5 287.6 255.3C286.4 258.0 285.0 260.8 283.4 263.3C281.8 265.9 279.9 268.4 278.0 270.7C276.0 273.0 273.8 275.2 271.5 277.2C269.2 279.2 266.7 281.0 264.1 282.7C261.5 284.4 258.8 285.9 256.1 287.2C253.3 288.5 250.5 289.7 247.6 290.7C244.8 291.8 241.9 292.6 239.0 293.4C236.1 294.2 233.2 294.8 230.3 295.4C227.4 296.0 224.5 296.4 221.6 296.8C218.8 297.2 215.9 297.5 213.0 297.8C210.2 298.0 207.3 298.2 204.5 298.3C201.7 298.3 198.8 298.4 196.0 298.3C193.2 298.2 190.3 298.1 187.5 297.8C184.7 297.5 181.9 297.2 179.2 296.7C176.4 296.2 173.6 295.6 170.9 294.9C168.2 294.1 165.5 293.3 162.9 292.3C160.2 291.3 157.7 290.2 155.1 289.0C152.6 287.8 150.2 286.4 147.8 285.0C145.4 283.6 143.1 282.1 140.8 280.5C138.5 278.9 136.4 277.2 134.2 275.4C132.1 273.7 130.0 271.8 128.0 270.0C126.0 268.1 124.0 266.1 122.1 264.1C120.2 262.1 118.3 260.1 116.6 258.0C114.8 255.8 113.0 253.7 111.4 251.4C109.7 249.1 108.1 246.8 106.6 244.4C105.2 242.0 103.8 239.5 102.5 237.0C101.3 234.5 100.2 231.8 99.2 229.1C98.3 226.5 97.5 223.7 97.0 220.9C96.4 218.2 96.1 215.3 95.9 212.5C95.8 209.7 95.8 206.8 96.1 204.0C96.4 201.2 96.9 198.4 97.6 195.6C98.3 192.9 99.2 190.2 100.2 187.6C101.2 185.0 102.5 182.5 103.8 180.0C105.1 177.6 106.5 175.2 108.0 172.9C109.5 170.7 111.1 168.5 112.7 166.3C114.3 164.2 116.0 162.2 117.7 160.1C119.3 158.1 121.0 156.2 122.7 154.2C124.3 152.2 126.0 150.3 127.7 148.4C129.4 146.5 131.0 144.6 132.8 142.7C134.5 140.7 136.2 138.8 138.0 136.9C139.8 135.1 141.6 133.2 143.5 131.3C145.5 129.5 147.4 127.7 149.5 125.9C151.6 124.2 153.8 122.5 156.1 121.0C158.4 119.4 160.7 117.9 163.2 116.6C165.7 115.3 168.2 114.0 170.9 113.0C173.5 112.0 176.2 111.1 179.0 110.4C181.7 109.6 184.6 109.1 187.4 108.7C190.2 108.3 193.1 108.1 196.0 108.0C198.9 107.9 201.8 108.0 204.6 108.2C207.5 108.4 210.4 108.8 213.2 109.3C216.1 109.7 218.9 110.4 221.7 111.1C224.5 111.8 227.2 112.6 230.0 113.5C232.7 114.4 235.4 115.4 238.0 116.5C240.7 117.7 243.3 118.9 245.9 120.2C248.4 121.6 250.9 123.0 253.3 124.6C255.7 126.2 258.1 127.8 260.3 129.6C262.6 131.4 264.7 133.4 266.7 135.4C268.7 137.4 270.6 139.6 272.4 141.8C274.1 144.1 275.8 146.4 277.2 148.8C278.7 151.2 280.0 153.7 281.2 156.3C282.4 158.8 283.5 161.4 284.4 164.0C285.4 166.6 286.1 169.3 286.9 171.9C287.6 174.6 288.2 177.2 288.7 179.9C289.3 182.6 289.7 185.2 290.2 187.9C290.6 190.6 291.0 193.2 291.3 195.9C291.7 198.6 292.0 201.3 292.3 204.0Z" stroke-width="2.5"/><path class="ring" style="--i:8" d="M313.1 204.0C312.9 207.3 312.5 210.6 312.0 213.8C311.5 217.1 310.9 220.3 310.2 223.5C309.5 226.7 308.7 229.9 307.7 233.0C306.7 236.2 305.7 239.3 304.5 242.3C303.3 245.3 301.9 248.3 300.4 251.2C299.0 254.2 297.4 257.0 295.6 259.8C293.9 262.5 292.0 265.2 289.9 267.8C287.9 270.4 285.7 272.8 283.5 275.2C281.2 277.6 278.8 279.8 276.3 281.9C273.8 284.0 271.3 286.0 268.6 287.9C266.0 289.8 263.2 291.6 260.5 293.3C257.7 295.0 254.8 296.5 252.0 298.1C249.1 299.6 246.2 301.0 243.3 302.3C240.3 303.7 237.4 305.0 234.4 306.2C231.3 307.5 228.3 308.6 225.2 309.8C222.1 310.9 219.0 311.9 215.8 312.9C212.6 313.8 209.3 314.7 206.0 315.4C202.8 316.1 199.4 316.8 196.0 317.2C192.6 317.7 189.2 318.0 185.7 318.1C182.3 318.2 178.8 318.1 175.3 317.8C171.9 317.4 168.4 316.9 165.0 316.1C161.7 315.3 158.3 314.2 155.1 312.9C151.9 311.7 148.8 310.1 145.8 308.4C142.8 306.7 140.0 304.7 137.3 302.6C134.6 300.5 132.1 298.2 129.7 295.8C127.4 293.4 125.2 290.8 123.1 288.2C121.1 285.7 119.2 282.9 117.4 280.2C115.6 277.5 114.0 274.8 112.4 272.0C110.9 269.3 109.4 266.5 108.0 263.7C106.7 261.0 105.4 258.2 104.1 255.5C102.8 252.7 101.6 250.0 100.4 247.2C99.3 244.5 98.1 241.7 97.1 238.9C96.0 236.1 95.0 233.3 94.1 230.5C93.1 227.7 92.2 224.8 91.5 221.9C90.7 219.0 90.1 216.0 89.6 213.0C89.0 210.1 88.6 207.0 88.4 204.0C88.2 201.0 88.1 197.9 88.2 194.9C88.3 191.8 88.5 188.7 88.9 185.7C89.3 182.6 89.9 179.6 90.7 176.6C91.4 173.6 92.3 170.7 93.3 167.7C94.3 164.8 95.5 162.0 96.8 159.1C98.1 156.3 99.5 153.5 101.0 150.8C102.5 148.1 104.2 145.4 105.9 142.8C107.6 140.2 109.4 137.6 111.4 135.1C113.3 132.6 115.3 130.2 117.4 127.8C119.6 125.4 121.8 123.1 124.2 121.0C126.5 118.8 129.0 116.7 131.6 114.7C134.1 112.8 136.8 111.0 139.6 109.3C142.4 107.6 145.3 106.1 148.3 104.8C151.3 103.5 154.4 102.4 157.5 101.4C160.6 100.5 163.8 99.8 167.1 99.2C170.3 98.7 173.5 98.4 176.8 98.2C180.0 98.1 183.3 98.1 186.5 98.3C189.7 98.5 192.9 98.8 196.0 99.3C199.1 99.7 202.2 100.3 205.3 101.0C208.3 101.6 211.4 102.4 214.3 103.1C217.3 103.9 220.3 104.7 223.2 105.6C226.1 106.4 229.0 107.2 232.0 108.1C234.9 109.0 237.8 109.9 240.8 110.9C243.7 111.8 246.7 112.8 249.7 113.9C252.6 114.9 255.6 116.0 258.6 117.3C261.6 118.5 264.6 119.8 267.6 121.3C270.5 122.8 273.5 124.3 276.3 126.1C279.1 127.9 281.9 129.8 284.6 131.9C287.2 134.0 289.8 136.3 292.1 138.7C294.5 141.2 296.7 143.8 298.7 146.5C300.7 149.2 302.5 152.1 304.1 155.1C305.7 158.1 307.1 161.2 308.2 164.4C309.4 167.5 310.3 170.8 311.1 174.1C311.9 177.4 312.4 180.7 312.8 184.0C313.2 187.4 313.3 190.7 313.4 194.0C313.5 197.4 313.3 200.7 313.1 204.0Z" stroke-width="3.2"/><path class="ring" style="--i:9" d="M320.6 204.0C320.6 207.5 320.5 211.0 320.3 214.5C320.1 218.1 319.8 221.6 319.5 225.1C319.2 228.7 318.9 232.2 318.4 235.8C317.9 239.4 317.4 243.0 316.7 246.6C316.0 250.2 315.3 253.9 314.3 257.5C313.3 261.1 312.2 264.8 310.9 268.4C309.6 271.9 308.1 275.5 306.3 278.9C304.6 282.4 302.6 285.7 300.4 288.9C298.1 292.1 295.7 295.2 293.0 298.1C290.4 301.0 287.4 303.7 284.4 306.2C281.3 308.6 278.0 310.9 274.6 312.9C271.2 314.9 267.6 316.7 264.0 318.2C260.3 319.7 256.6 321.0 252.8 322.1C249.0 323.2 245.1 324.0 241.3 324.7C237.5 325.4 233.6 325.9 229.8 326.3C226.0 326.6 222.1 326.8 218.3 326.9C214.6 327.0 210.8 327.0 207.1 326.9C203.4 326.8 199.7 326.5 196.0 326.2C192.3 325.9 188.7 325.5 185.1 325.0C181.5 324.5 177.9 324.0 174.3 323.3C170.8 322.6 167.2 321.8 163.7 320.8C160.2 319.9 156.8 318.8 153.4 317.6C150.0 316.4 146.6 315.1 143.3 313.6C140.0 312.1 136.8 310.5 133.7 308.7C130.6 306.9 127.5 305.0 124.6 302.9C121.7 300.8 118.9 298.6 116.1 296.3C113.4 294.0 110.8 291.6 108.3 289.1C105.8 286.6 103.4 283.9 101.1 281.2C98.8 278.6 96.6 275.8 94.5 273.0C92.4 270.1 90.3 267.2 88.4 264.3C86.5 261.3 84.6 258.3 82.9 255.2C81.1 252.1 79.5 248.9 78.0 245.7C76.4 242.4 75.0 239.1 73.7 235.8C72.5 232.4 71.4 229.0 70.4 225.5C69.5 222.0 68.7 218.4 68.2 214.8C67.7 211.3 67.4 207.6 67.4 204.0C67.3 200.4 67.5 196.7 68.0 193.1C68.4 189.5 69.2 186.0 70.1 182.5C71.1 179.0 72.3 175.5 73.8 172.2C75.2 168.9 76.9 165.7 78.7 162.6C80.6 159.5 82.6 156.5 84.8 153.7C86.9 150.8 89.2 148.1 91.6 145.5C93.9 142.9 96.4 140.4 98.8 138.0C101.3 135.6 103.8 133.3 106.3 131.0C108.9 128.8 111.4 126.6 113.9 124.4C116.5 122.2 119.0 120.1 121.6 118.0C124.1 115.8 126.7 113.7 129.3 111.6C132.0 109.6 134.6 107.5 137.3 105.4C140.1 103.4 142.9 101.4 145.7 99.5C148.6 97.5 151.6 95.6 154.7 93.9C157.8 92.1 160.9 90.5 164.2 89.0C167.5 87.5 170.9 86.1 174.4 85.0C177.8 83.9 181.4 82.9 185.0 82.1C188.6 81.4 192.3 80.9 196.0 80.6C199.7 80.2 203.4 80.2 207.2 80.3C210.9 80.4 214.6 80.8 218.3 81.3C222.0 81.9 225.7 82.6 229.3 83.5C232.9 84.4 236.5 85.5 240.0 86.8C243.5 88.0 247.0 89.4 250.3 91.0C253.7 92.5 257.1 94.1 260.3 95.9C263.6 97.7 266.8 99.6 269.9 101.7C273.0 103.7 276.0 105.9 278.9 108.1C281.8 110.4 284.7 112.8 287.4 115.4C290.1 117.9 292.7 120.6 295.1 123.3C297.5 126.1 299.8 129.0 301.9 132.0C304.1 135.1 306.0 138.2 307.7 141.4C309.5 144.6 311.1 148.0 312.4 151.3C313.8 154.7 315.0 158.2 316.0 161.7C316.9 165.1 317.7 168.7 318.4 172.2C319.0 175.7 319.5 179.3 319.9 182.8C320.2 186.4 320.4 189.9 320.5 193.4C320.7 197.0 320.7 200.5 320.6 204.0Z" stroke-width="1.9"/><path class="ring" style="--i:10" d="M345.6 204.0C345.8 208.2 345.8 212.5 345.4 216.7C345.1 220.9 344.4 225.1 343.5 229.2C342.6 233.3 341.3 237.4 339.9 241.4C338.5 245.4 336.8 249.3 334.9 253.0C333.1 256.8 331.0 260.5 328.8 264.1C326.6 267.6 324.2 271.1 321.7 274.4C319.3 277.8 316.7 281.0 314.0 284.1C311.3 287.3 308.5 290.3 305.6 293.2C302.8 296.2 299.8 299.0 296.7 301.7C293.7 304.4 290.5 307.1 287.3 309.5C284.1 312.0 280.7 314.4 277.3 316.6C273.9 318.8 270.3 320.9 266.7 322.8C263.1 324.7 259.4 326.5 255.6 328.1C251.9 329.6 248.0 331.0 244.1 332.2C240.2 333.4 236.3 334.5 232.3 335.3C228.3 336.1 224.3 336.8 220.2 337.3C216.2 337.8 212.1 338.1 208.1 338.3C204.1 338.5 200.0 338.5 196.0 338.4C192.0 338.3 187.9 338.1 183.9 337.8C179.9 337.5 175.9 337.1 171.9 336.6C167.9 336.0 163.9 335.4 159.9 334.7C155.9 333.9 151.9 333.1 147.9 332.1C144.0 331.1 140.0 330.0 136.1 328.7C132.1 327.4 128.2 325.9 124.4 324.3C120.6 322.6 116.8 320.8 113.2 318.7C109.6 316.6 106.0 314.4 102.7 311.9C99.3 309.4 96.1 306.7 93.2 303.7C90.2 300.8 87.4 297.7 85.0 294.4C82.5 291.1 80.2 287.6 78.2 284.0C76.2 280.4 74.5 276.6 73.1 272.8C71.6 269.1 70.4 265.1 69.5 261.2C68.5 257.3 67.8 253.4 67.2 249.5C66.7 245.6 66.3 241.6 66.1 237.8C65.9 233.9 65.8 230.1 65.8 226.3C65.8 222.5 65.9 218.7 66.1 215.0C66.2 211.3 66.5 207.7 66.7 204.0C67.0 200.3 67.3 196.7 67.6 193.1C68.0 189.5 68.4 185.9 68.9 182.3C69.4 178.6 69.9 175.0 70.5 171.4C71.2 167.8 71.9 164.1 72.9 160.5C73.8 156.9 74.8 153.3 76.0 149.7C77.3 146.2 78.6 142.6 80.2 139.2C81.8 135.7 83.6 132.3 85.5 129.0C87.5 125.7 89.7 122.4 92.0 119.4C94.3 116.3 96.9 113.3 99.5 110.4C102.2 107.6 105.1 104.9 108.0 102.3C111.0 99.8 114.1 97.3 117.3 95.0C120.6 92.7 123.9 90.6 127.3 88.6C130.7 86.6 134.2 84.7 137.8 82.9C141.4 81.2 145.0 79.5 148.7 78.1C152.5 76.6 156.3 75.2 160.1 74.0C163.9 72.8 167.9 71.8 171.8 70.9C175.8 70.0 179.8 69.3 183.8 68.8C187.8 68.3 191.9 68.0 196.0 67.9C200.1 67.8 204.2 68.0 208.2 68.3C212.3 68.7 216.4 69.3 220.3 70.2C224.3 71.0 228.3 72.1 232.1 73.4C235.9 74.7 239.7 76.2 243.3 77.9C247.0 79.6 250.5 81.5 253.9 83.5C257.3 85.5 260.6 87.7 263.8 90.0C267.1 92.3 270.1 94.7 273.1 97.1C276.2 99.6 279.1 102.1 281.9 104.7C284.8 107.2 287.6 109.8 290.4 112.5C293.1 115.1 295.9 117.8 298.6 120.5C301.3 123.2 304.0 126.0 306.7 128.8C309.3 131.7 312.0 134.6 314.6 137.6C317.2 140.6 319.7 143.7 322.2 146.9C324.6 150.1 327.0 153.5 329.3 157.0C331.5 160.4 333.6 164.0 335.5 167.8C337.3 171.5 339.0 175.3 340.4 179.3C341.8 183.2 343.0 187.3 343.9 191.5C344.7 195.6 345.3 199.8 345.6 204.0Z" stroke-width="1.9"/><path class="ring" style="--i:11" d="M354.4 204.0C354.2 208.5 353.9 212.9 353.4 217.4C352.9 221.8 352.2 226.2 351.3 230.6C350.5 234.9 349.4 239.3 348.2 243.6C346.9 247.8 345.5 252.1 343.8 256.2C342.2 260.3 340.3 264.4 338.3 268.4C336.2 272.3 334.0 276.2 331.5 279.9C329.1 283.6 326.4 287.2 323.6 290.7C320.8 294.1 317.8 297.4 314.7 300.6C311.6 303.8 308.3 306.8 305.0 309.7C301.6 312.6 298.2 315.4 294.6 318.0C291.1 320.7 287.5 323.2 283.8 325.7C280.2 328.1 276.4 330.5 272.6 332.7C268.8 335.0 265.0 337.2 261.0 339.3C257.1 341.4 253.1 343.4 249.0 345.3C244.9 347.2 240.8 349.0 236.5 350.7C232.3 352.4 227.9 354.0 223.5 355.3C219.1 356.7 214.5 357.9 210.0 358.8C205.4 359.7 200.7 360.5 196.0 360.9C191.3 361.3 186.5 361.5 181.8 361.3C177.1 361.1 172.3 360.6 167.7 359.8C163.0 359.0 158.4 357.8 153.9 356.3C149.4 354.9 145.0 353.1 140.8 351.0C136.6 348.9 132.6 346.6 128.7 344.0C124.8 341.5 121.1 338.6 117.6 335.7C114.1 332.7 110.8 329.6 107.7 326.4C104.5 323.1 101.6 319.8 98.8 316.4C95.9 313.0 93.3 309.6 90.7 306.1C88.2 302.6 85.8 299.1 83.4 295.6C81.1 292.1 78.9 288.6 76.7 285.0C74.5 281.5 72.4 277.9 70.4 274.3C68.4 270.7 66.4 267.1 64.6 263.4C62.8 259.7 61.0 256.0 59.4 252.2C57.8 248.4 56.3 244.6 54.9 240.7C53.6 236.8 52.4 232.8 51.4 228.7C50.4 224.7 49.6 220.6 49.0 216.5C48.4 212.4 48.1 208.2 47.9 204.0C47.7 199.8 47.8 195.6 48.1 191.4C48.4 187.3 48.9 183.1 49.5 178.9C50.2 174.8 51.1 170.7 52.2 166.6C53.2 162.5 54.5 158.5 55.9 154.5C57.3 150.5 58.8 146.6 60.5 142.7C62.3 138.9 64.1 135.0 66.1 131.3C68.1 127.5 70.3 123.8 72.6 120.2C74.9 116.5 77.3 113.0 79.9 109.5C82.6 106.1 85.3 102.7 88.3 99.5C91.2 96.3 94.4 93.2 97.7 90.3C101.0 87.4 104.4 84.7 108.1 82.2C111.7 79.7 115.5 77.3 119.4 75.3C123.3 73.2 127.4 71.4 131.5 69.9C135.6 68.3 139.9 67.0 144.2 66.0C148.5 64.9 152.9 64.1 157.2 63.6C161.6 63.0 165.9 62.7 170.3 62.6C174.6 62.4 179.0 62.5 183.3 62.7C187.5 62.9 191.8 63.2 196.0 63.6C200.2 64.0 204.4 64.6 208.5 65.2C212.7 65.7 216.8 66.4 220.9 67.0C225.0 67.7 229.1 68.4 233.2 69.2C237.4 70.0 241.5 70.8 245.7 71.7C249.8 72.6 254.0 73.5 258.2 74.6C262.4 75.7 266.6 76.9 270.9 78.2C275.1 79.6 279.3 81.1 283.5 82.9C287.6 84.6 291.8 86.5 295.8 88.7C299.7 90.9 303.7 93.3 307.4 95.9C311.2 98.5 314.8 101.4 318.2 104.5C321.6 107.7 324.8 111.0 327.7 114.5C330.6 118.1 333.4 121.8 335.8 125.7C338.2 129.6 340.4 133.7 342.3 137.8C344.3 141.9 345.9 146.2 347.4 150.6C348.8 154.9 350.0 159.3 350.9 163.7C351.9 168.2 352.6 172.6 353.2 177.1C353.8 181.6 354.1 186.1 354.3 190.6C354.5 195.0 354.5 199.5 354.4 204.0Z" stroke-width="1.9"/><path class="ring" style="--i:12" d="M361.5 204.0C362.1 208.7 362.6 213.4 363.0 218.2C363.3 222.9 363.5 227.8 363.5 232.7C363.5 237.5 363.4 242.5 363.0 247.4C362.5 252.3 361.9 257.3 360.9 262.2C360.0 267.1 358.7 272.1 357.1 276.9C355.5 281.7 353.6 286.5 351.4 291.0C349.1 295.6 346.5 300.1 343.7 304.3C340.8 308.5 337.5 312.6 334.0 316.4C330.6 320.1 326.8 323.7 322.8 327.0C318.8 330.3 314.6 333.3 310.3 336.1C306.0 338.9 301.4 341.4 296.8 343.7C292.3 346.0 287.5 348.0 282.8 349.9C278.1 351.7 273.3 353.3 268.5 354.8C263.7 356.2 258.8 357.5 254.0 358.6C249.2 359.8 244.4 360.7 239.5 361.6C234.7 362.4 229.9 363.1 225.0 363.7C220.2 364.2 215.3 364.6 210.5 364.9C205.7 365.1 200.8 365.2 196.0 365.1C191.2 365.1 186.3 364.8 181.5 364.3C176.7 363.9 171.9 363.2 167.2 362.4C162.5 361.5 157.8 360.4 153.2 359.1C148.5 357.8 144.0 356.3 139.5 354.6C135.0 352.9 130.6 350.9 126.4 348.9C122.1 346.8 117.9 344.5 113.8 342.0C109.8 339.6 105.8 337.0 101.9 334.3C98.1 331.6 94.3 328.7 90.6 325.8C87.0 322.8 83.4 319.7 80.0 316.6C76.5 313.4 73.1 310.1 69.8 306.7C66.6 303.3 63.4 299.8 60.3 296.2C57.3 292.5 54.3 288.8 51.5 284.9C48.8 281.0 46.1 277.0 43.7 272.9C41.3 268.7 39.1 264.5 37.1 260.1C35.2 255.7 33.4 251.2 32.0 246.6C30.6 242.0 29.5 237.3 28.8 232.6C28.0 227.9 27.5 223.1 27.5 218.3C27.4 213.5 27.6 208.7 28.2 204.0C28.8 199.3 29.7 194.6 30.9 190.0C32.0 185.4 33.6 180.9 35.2 176.5C36.9 172.1 38.9 167.9 41.0 163.7C43.1 159.6 45.3 155.6 47.7 151.6C50.0 147.7 52.5 143.9 55.0 140.2C57.5 136.5 60.1 132.9 62.7 129.3C65.3 125.8 67.9 122.3 70.6 118.8C73.2 115.3 75.9 111.9 78.7 108.5C81.4 105.1 84.2 101.7 87.1 98.4C90.0 95.0 92.9 91.7 96.0 88.4C99.1 85.1 102.3 81.9 105.6 78.8C109.0 75.7 112.5 72.7 116.1 69.8C119.8 67.0 123.6 64.2 127.6 61.7C131.6 59.2 135.7 56.9 140.0 54.8C144.3 52.7 148.7 50.8 153.2 49.2C157.8 47.6 162.4 46.3 167.1 45.2C171.8 44.1 176.6 43.3 181.5 42.8C186.3 42.2 191.1 41.9 196.0 41.8C200.9 41.7 205.7 41.9 210.6 42.2C215.4 42.6 220.3 43.2 225.1 43.9C229.9 44.7 234.7 45.6 239.4 46.8C244.2 47.9 248.9 49.2 253.5 50.7C258.1 52.2 262.7 53.9 267.2 55.8C271.7 57.7 276.2 59.7 280.5 62.0C284.8 64.3 289.1 66.8 293.1 69.4C297.2 72.1 301.2 75.0 304.9 78.1C308.7 81.2 312.3 84.5 315.7 87.9C319.0 91.4 322.2 95.1 325.2 98.8C328.1 102.6 330.9 106.6 333.4 110.7C335.9 114.8 338.2 119.0 340.2 123.2C342.3 127.5 344.1 131.8 345.8 136.2C347.5 140.6 349.0 145.1 350.4 149.5C351.7 154.0 352.9 158.4 354.0 162.9C355.1 167.4 356.1 171.9 357.0 176.5C358.0 181.0 358.8 185.5 359.5 190.1C360.3 194.7 361.0 199.3 361.5 204.0Z" stroke-width="1.8"/></g>
<g class="checks" fill="none"><path class="check" d="M149.4 244.7 L83.0 295.1"/><path class="check" d="M151.3 186.0 L75.2 149.8"/><path class="check" d="M211.1 153.6 L234.3 92.7"/></g>
<circle class="pith" cx="196" cy="204" r="4.5"/>
</g>
<path class="kerf" d="M400 150 L262 204 L400 258" fill="none"/>
</svg>
